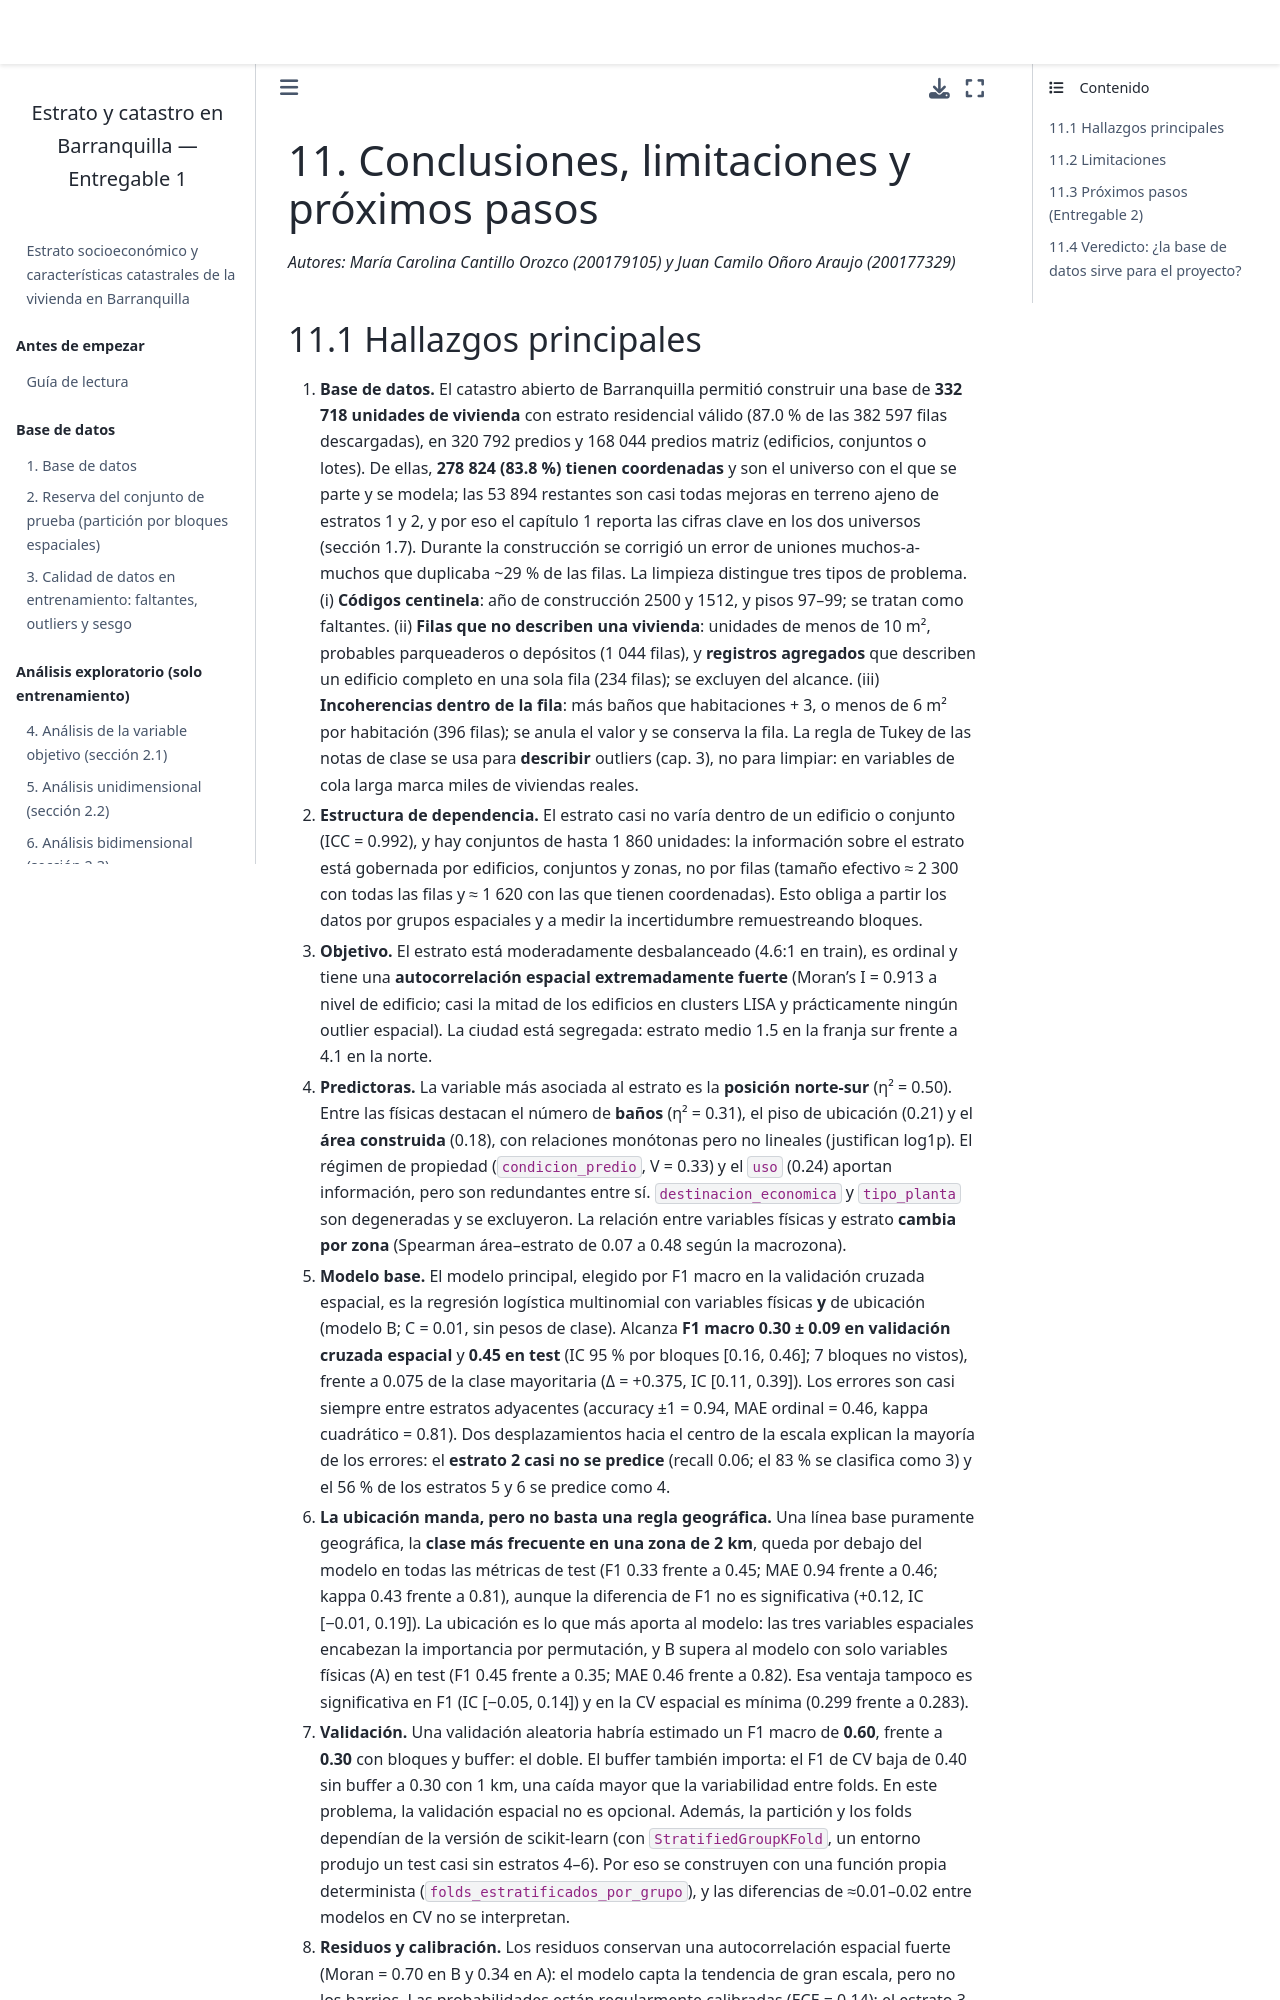

repository: mcarocantillo/entregable1-ml-barranquilla · page: notebooks/11_conclusiones.html · generator: jekyll

# 11. Conclusiones, limitaciones y próximos pasos

*Autores: María Carolina Cantillo Orozco (200179105) y Juan Camilo Oñoro Araujo (200177329)*

## 11.1 Hallazgos principales

1. **Base de datos.** El catastro abierto de Barranquilla permitió construir
   una base de **332 718 unidades de vivienda** con estrato residencial válido
   (87.0 % de las 382 597 filas descargadas), en 320 792 predios y 168 044
   predios matriz (edificios, conjuntos o lotes). Durante la construcción se corrigió un error de uniones
   muchos-a-muchos que duplicaba ~29 % de las filas. La limpieza distingue
   tres tipos de problema. (i) **Códigos centinela**: año de construcción
   2500 y 1512, y pisos 97–99; se tratan como faltantes. (ii) **Filas que no
   describen una vivienda**: unidades de menos de 10 m², probables
   parqueaderos o depósitos (1 044 filas), y **registros agregados** que
   describen un edificio completo en una sola fila (234 filas); se excluyen
   del alcance. (iii) **Incoherencias dentro de la fila**: más baños que
   habitaciones + 3, o menos de 6 m² por habitación (396 filas); se anula
   el valor y se conserva la fila. La regla de Tukey de las notas de clase se
   usa para **describir** outliers (cap. 3), no para limpiar: en variables de
   cola larga marca miles de viviendas reales.
2. **Estructura de dependencia.** El estrato casi no varía dentro de un
   edificio o conjunto (ICC = 0.992), y hay conjuntos de hasta 1 860 unidades: la
   información sobre el estrato está gobernada por edificios, conjuntos y zonas, no por
   filas (tamaño efectivo ≈ 2 300). Esto obliga a partir los datos por grupos
   espaciales y a medir la incertidumbre remuestreando bloques.
3. **Objetivo.** El estrato está moderadamente desbalanceado (4.6:1 en
   train), es ordinal y tiene una **autocorrelación espacial extremadamente
   fuerte** (Moran's I = 0.913 a nivel de edificio; casi la mitad de los
   edificios en clusters LISA y prácticamente ningún outlier espacial). La
   ciudad está segregada: estrato medio 1.5 en la franja sur frente a 4.1 en
   la norte.
4. **Predictoras.** La variable más asociada al estrato es la **posición
   norte-sur** (η² = 0.50). Entre las físicas destacan el número de **baños**
   (η² = 0.31), el piso de ubicación (0.21) y el **área construida** (0.18),
   con relaciones monótonas pero no lineales (justifican log1p). El régimen de
   propiedad (`condicion_predio`, V = 0.33) y el `uso` (0.24) aportan
   información, pero son redundantes entre sí. `destinacion_economica` y
   `tipo_planta` son degeneradas y se excluyeron. La relación entre variables
   físicas y estrato **cambia por zona** (Spearman área–estrato de 0.07 a
   0.48 según la macrozona).
5. **Modelo base.** El modelo principal, elegido por F1 macro en la
   validación cruzada espacial, es la regresión logística multinomial con
   variables físicas **y** de ubicación (modelo B; C = 0.01, sin pesos de
   clase). Alcanza **F1 macro 0.30 ± 0.09 en validación cruzada espacial** y
   **0.45 en test** (IC 95 % por bloques [0.16, 0.46]; 7 bloques no vistos),
   frente a 0.075 de la clase mayoritaria (Δ = +0.375, IC [0.11, 0.39]). Los
   errores son casi siempre entre estratos adyacentes (accuracy ±1 = 0.94,
   MAE ordinal = 0.46, kappa cuadrático = 0.81). Dos desplazamientos hacia el
   centro de la escala explican la mayoría de los errores: el **estrato 2
   casi no se predice** (recall 0.06; el 83 % se clasifica como 3) y el 56 %
   de los estratos 5 y 6 se predice como 4.
6. **La ubicación manda, pero no basta una regla geográfica.** Una línea base
   puramente geográfica, la **clase más frecuente en una zona de 2 km**, queda
   por debajo del modelo en todas las métricas de test (F1 0.33 frente a
   0.45; MAE 0.94 frente a 0.46; kappa 0.43 frente a 0.81), aunque la
   diferencia de F1 no es significativa (+0.12, IC [−0.01, 0.19]). La
   ubicación es lo que más aporta al modelo: las tres variables espaciales
   encabezan la importancia por permutación, y B supera al modelo con solo
   variables físicas (A) en test (
